Photos from the image-classification dataset "Datasets" in the GitHub repository myseringan/AI-projects. Its 2 classes are: ripe, unripe.

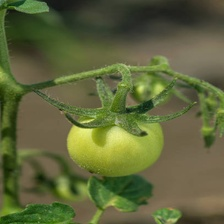
Label: unripe

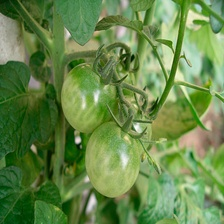
Label: unripe

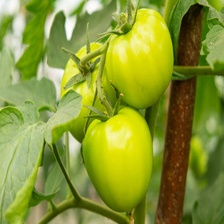
Label: unripe

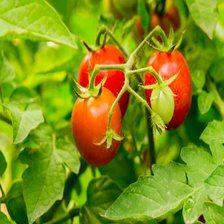
Label: ripe

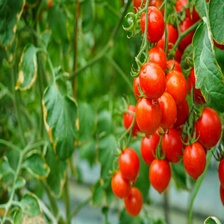
Label: ripe

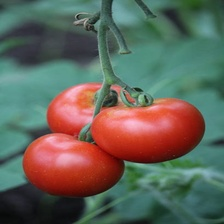
Label: ripe
